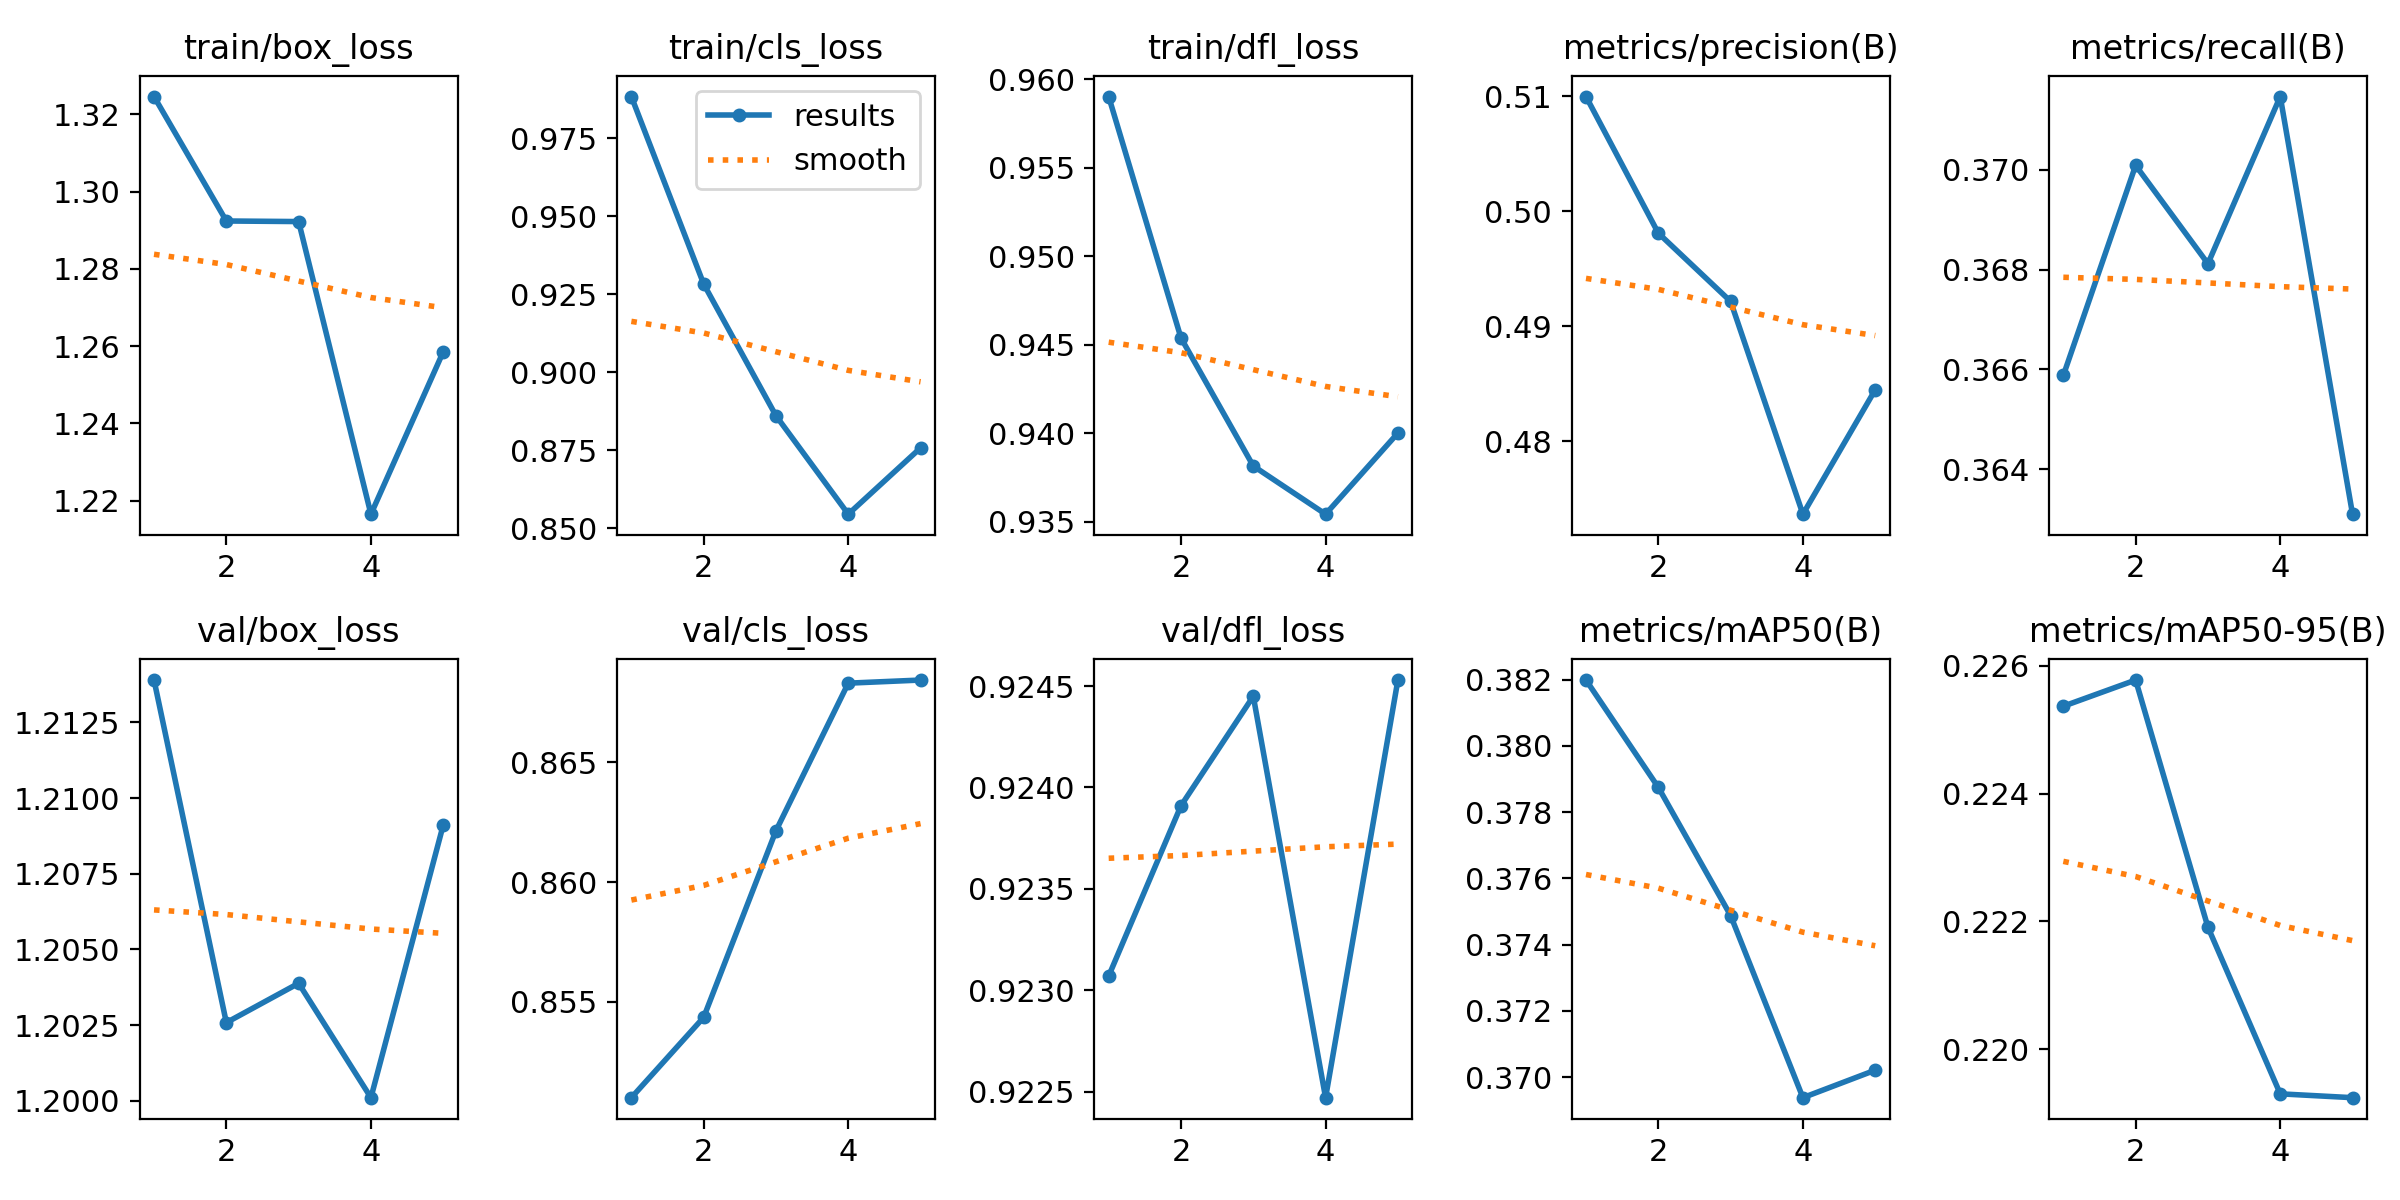

The table this chart was drawn from, first rows:
epoch, time, train/box_loss, train/cls_loss, train/dfl_loss, metrics/precision(B), metrics/recall(B), metrics/mAP50(B), metrics/mAP50-95(B), val/box_loss, val/cls_loss, val/dfl_loss, lr/pg0, lr/pg1, lr/pg2
1, 6.097, 1.325, 0.9883, 0.959, 0.51, 0.3659, 0.382, 0.2254, 1.214, 0.851, 0.9231, 6.426e-05, 6.426e-05, 6.426e-05
2, 135.3, 1.292, 0.9283, 0.9454, 0.4981, 0.3701, 0.3787, 0.2258, 1.203, 0.8544, 0.9239, 0.0001088, 0.0001088, 0.0001088
3, 141.7, 1.292, 0.8861, 0.9382, 0.4922, 0.3681, 0.3749, 0.2219, 1.204, 0.8621, 0.9244, 0.0001251, 0.0001251, 0.0001251
4, 147.5, 1.216, 0.8545, 0.9354, 0.4737, 0.3715, 0.3694, 0.2193, 1.2, 0.8683, 0.9225, 0.0001131, 0.0001131, 0.0001131
5, 153.4, 1.259, 0.8758, 0.94, 0.4845, 0.3631, 0.3702, 0.2192, 1.209, 0.8684, 0.9245, 7.27709e-05, 7.27709e-05, 7.27709e-05
